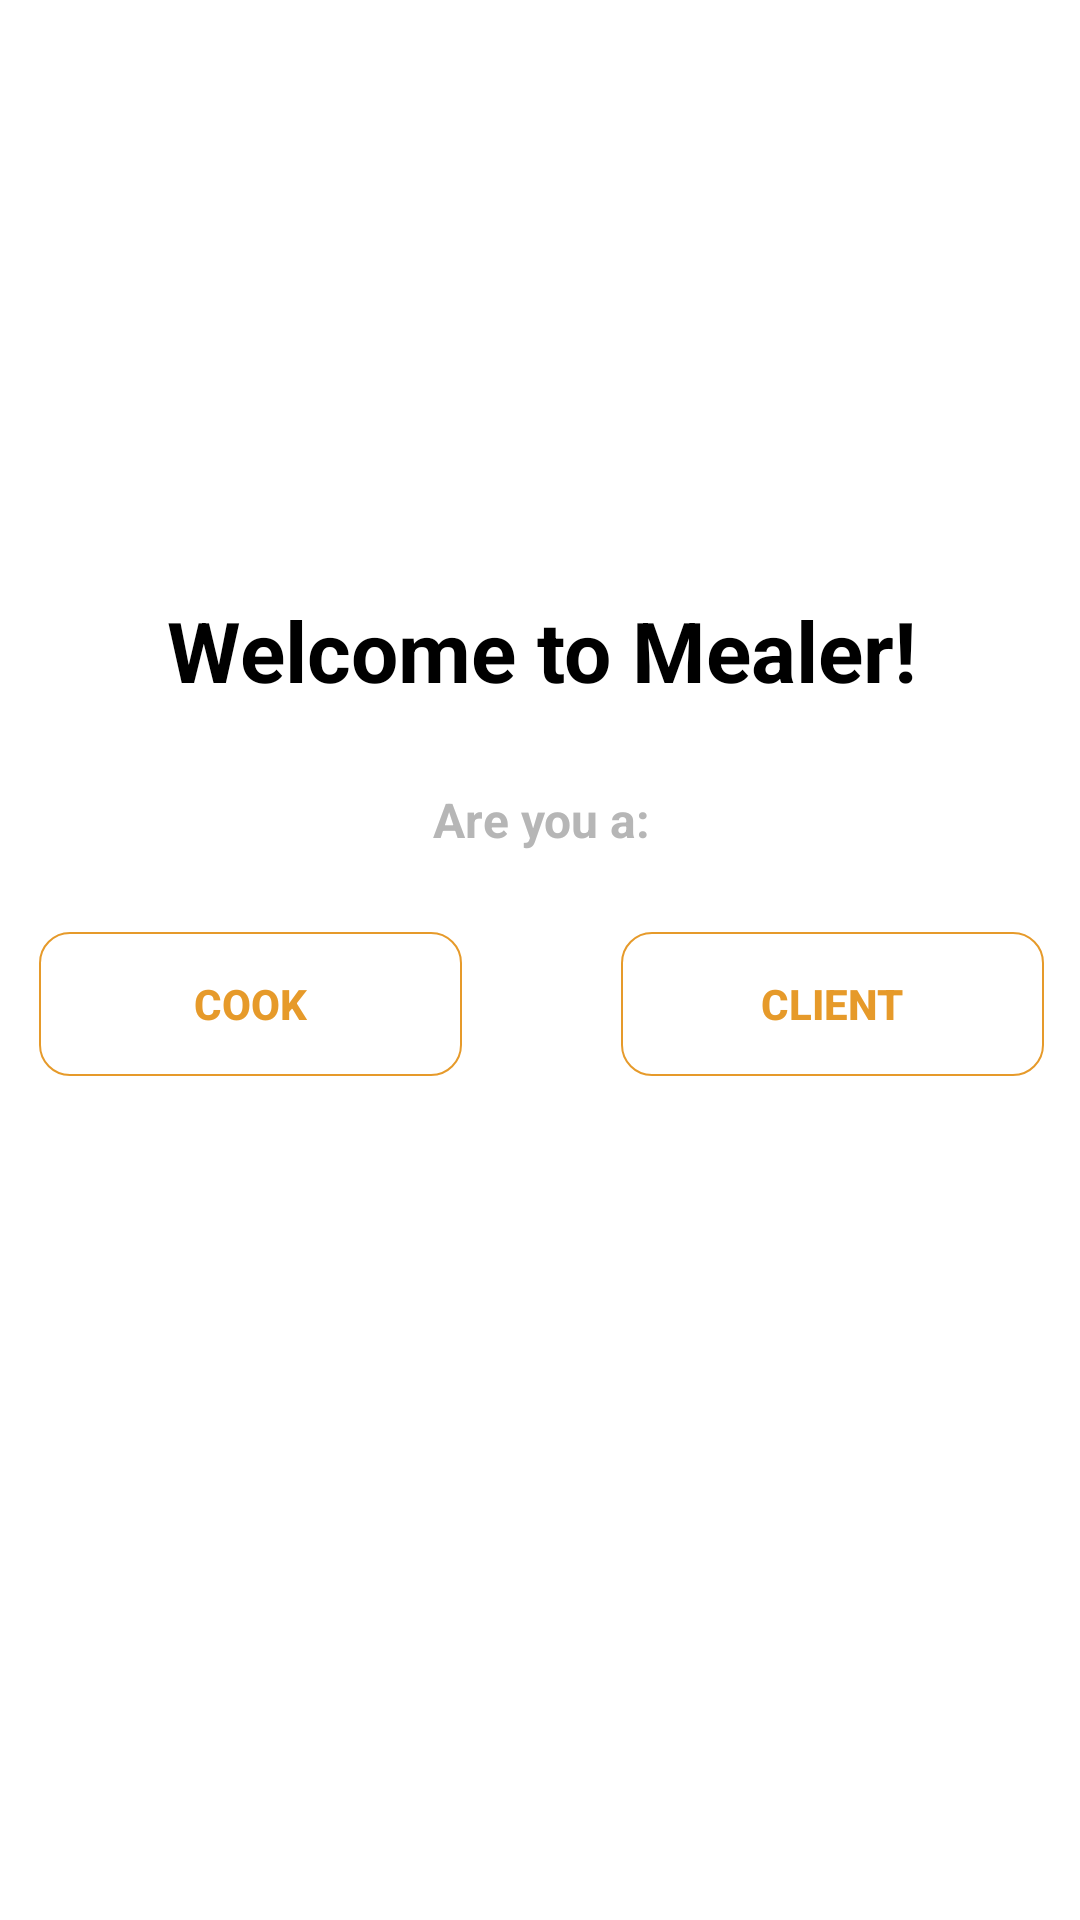

Layout XML and referenced resources for this Android screen:
<!-- AndroidManifest.xml: application theme Theme.MealerApp -->
<!-- res/layout/activity_select_user_type.xml -->
<?xml version="1.0" encoding="utf-8"?>
<androidx.constraintlayout.widget.ConstraintLayout xmlns:android="http://schemas.android.com/apk/res/android"
    xmlns:app="http://schemas.android.com/apk/res-auto"
    xmlns:tools="http://schemas.android.com/tools"
    android:layout_width="match_parent"
    android:layout_height="match_parent"
    tools:context=".Activity.SelectUserType"
    android:background="@color/white">

    <LinearLayout
        android:layout_width="387dp"
        android:layout_height="434dp"
        android:layout_marginTop="114dp"
        android:layout_marginBottom="184dp"
        android:gravity="center"
        android:orientation="vertical"
        app:layout_constraintBottom_toBottomOf="parent"
        app:layout_constraintEnd_toEndOf="parent"
        app:layout_constraintStart_toStartOf="parent"
        app:layout_constraintTop_toTopOf="parent">

        <LinearLayout
            android:layout_width="match_parent"
            android:layout_height="wrap_content"
            android:orientation="horizontal">

            <TextView
                android:id="@+id/textView5"
                android:layout_width="wrap_content"
                android:layout_height="wrap_content"
                android:layout_weight="1"
                android:paddingBottom="40px"
                android:text="Welcome to Mealer!"
                android:textAlignment="center"
                android:textColor="@color/black"
                android:textSize="28sp"
                android:textStyle="bold" />
        </LinearLayout>

        <TextView
            android:id="@+id/textView3"
            android:layout_width="match_parent"
            android:layout_height="49dp"
            android:gravity="center"
            android:text="Are you a:"
            android:textAlignment="center"
            android:textColor="#B6B6B6"
            android:textSize="16sp"
            android:textStyle="bold" />

        <LinearLayout
            android:layout_width="335dp"
            android:layout_height="74dp"
            android:gravity="center"
            android:orientation="horizontal">

            <Button
                android:id="@+id/cook"
                android:layout_width="wrap_content"
                android:layout_height="wrap_content"
                android:layout_weight="1"
                android:background="@drawable/button_2"
                android:text="Cook"
                android:textColor="@color/purple_700"
                android:textStyle="bold" />

            <TextView
                android:id="@+id/textView9"
                android:layout_width="wrap_content"
                android:layout_height="wrap_content"
                android:layout_weight="1"
                android:textAlignment="center"
                android:textColor="#B6B6B6"
                android:textSize="20sp"
                android:textStyle="bold" />

            <Button
                android:id="@+id/client"
                android:layout_width="wrap_content"
                android:layout_height="wrap_content"
                android:layout_weight="1"
                android:background="@drawable/button_2"
                android:elevation="10px"
                android:text="Client"
                android:textColor="@color/purple_700"
                android:textStyle="bold" />
        </LinearLayout>

    </LinearLayout>

</androidx.constraintlayout.widget.ConstraintLayout>
<!-- resources referenced by this layout -->
<resources>
  <color name="black">#FF000000</color>
  <color name="purple_700">#e69a2a</color>
  <color name="white">#FFFFFFFF</color>
  <!-- drawable button_2 (drawable) -->
  <?xml version="1.0" encoding="utf-8"?>
  <shape xmlns:android="http://schemas.android.com/apk/res/android">
      <solid  android:width="2dp" />
      <corners android:radius="30px"/>
      <stroke android:width="0.7dp" android:color="#e69a2a"/>
  </shape>
  <style name="Theme.MealerApp" parent="Theme.MaterialComponents.DayNight.NoActionBar">
          
          <item name="colorPrimary">@color/purple_500</item>
          <item name="colorPrimaryVariant">@color/purple_700</item>
          <item name="colorOnPrimary">@color/white</item>
          
          <item name="colorSecondary">@color/teal_200</item>
          <item name="colorSecondaryVariant">@color/teal_700</item>
          <item name="colorOnSecondary">@color/black</item>
          
          <item name="android:statusBarColor">?attr/colorPrimaryVariant</item>
          
      </style>
  <color name="purple_500">#fed65d</color>
  <color name="teal_200">#a7acb3</color>
  <color name="teal_700">#FF018786</color>
</resources>
